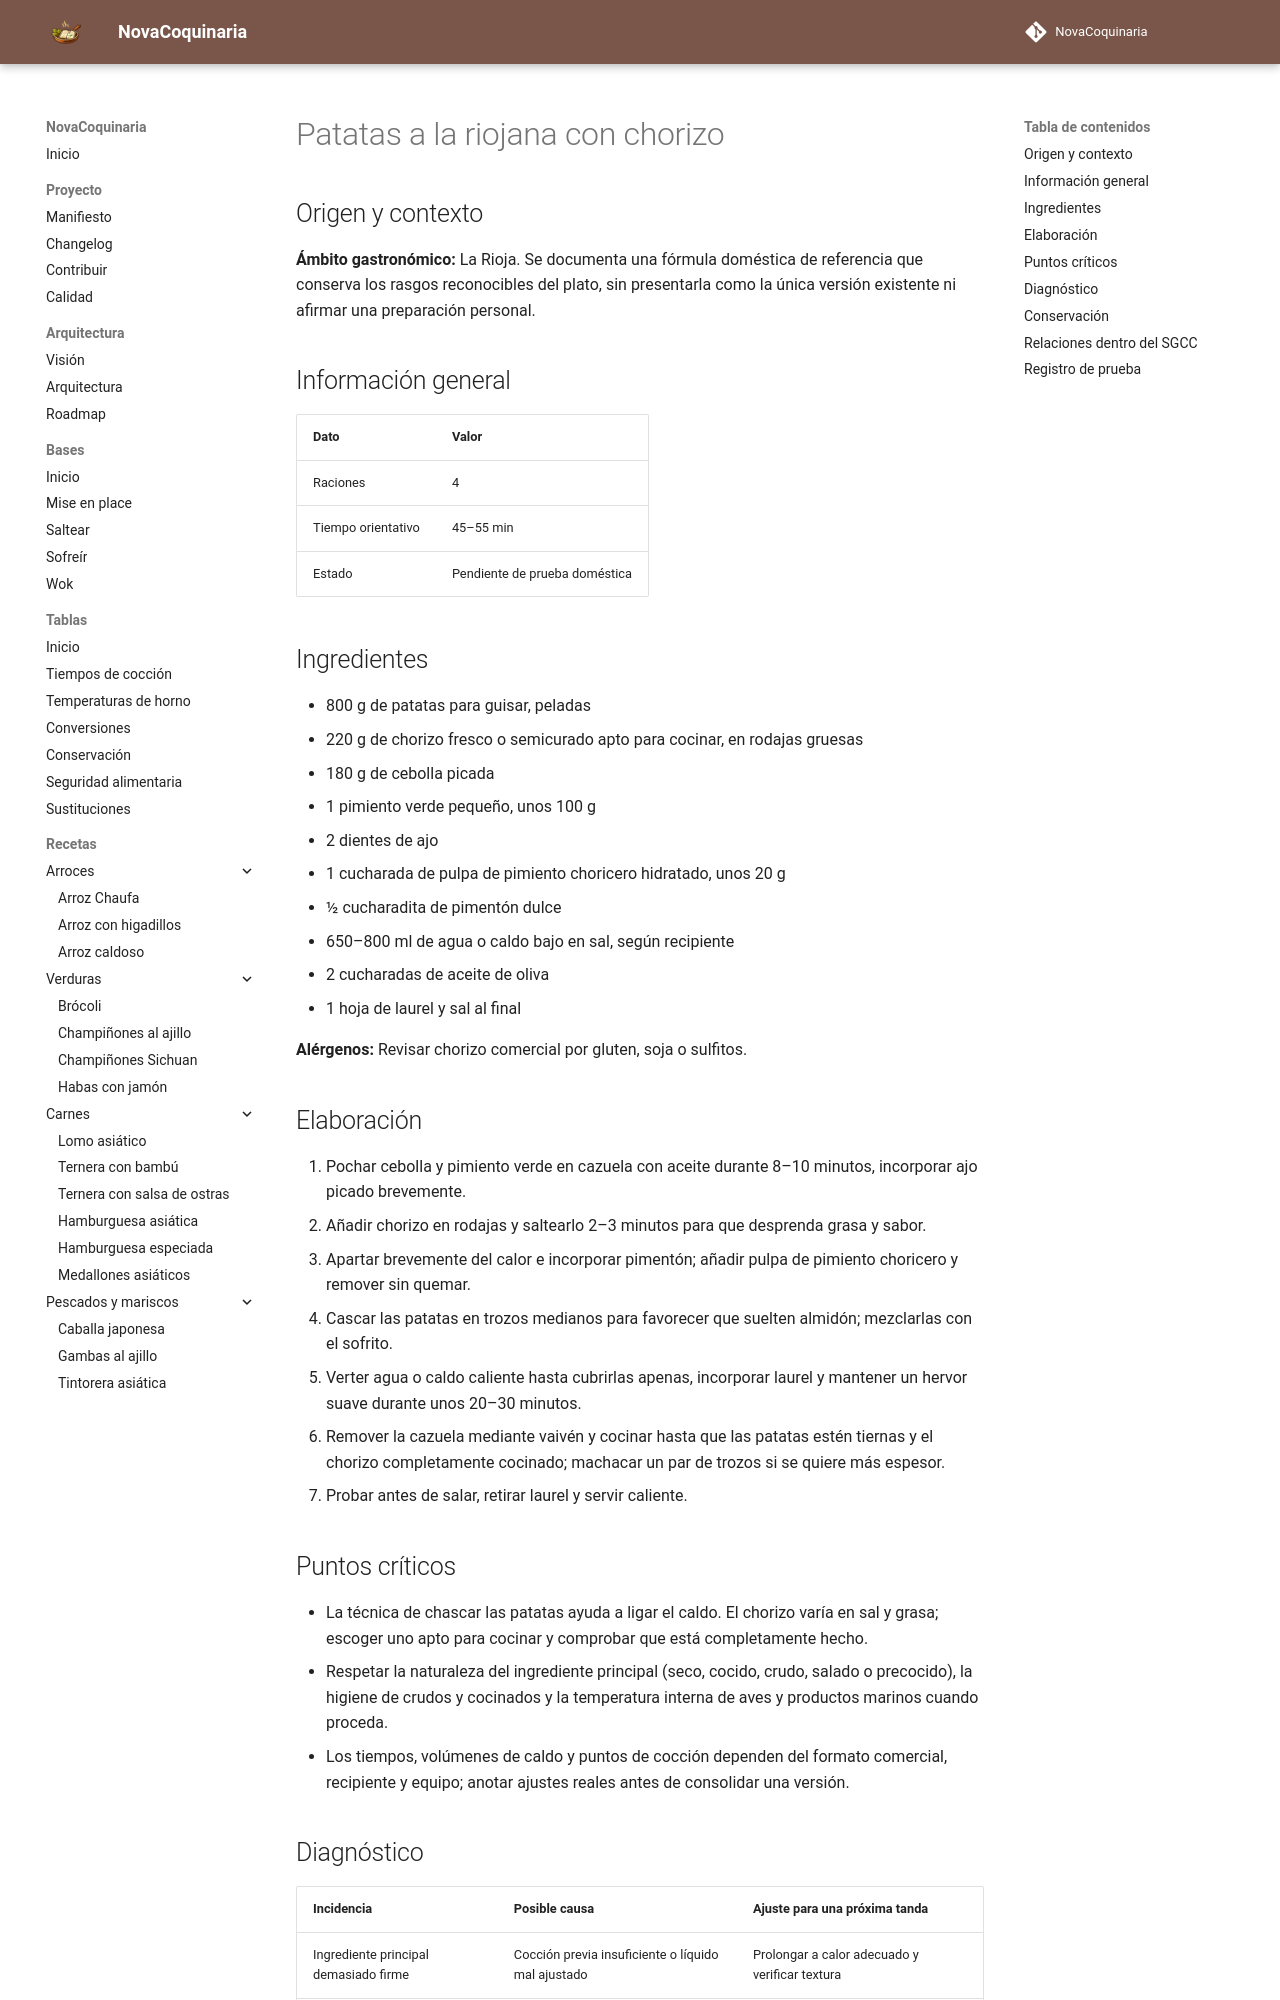

repository: fran-eliot/NovaCoquinaria · page: 04_Verduras/patatas_a_la_riojana_con_chorizo.html · generator: mkdocs

---
id: REC-422
tipo: receta
titulo: Patatas a la riojana con chorizo
categoria: Verduras
estado: borrador
version: 1.0.0
ultima_revision: 2026-11-15
etiquetas:
  - cocina-espanola
  - tradicional
  - receta-propuesta
  - pendiente-de-prueba
---

# Patatas a la riojana con chorizo

## Origen y contexto

**Ámbito gastronómico:** La Rioja. Se documenta una fórmula doméstica de referencia que conserva los rasgos reconocibles del plato, sin presentarla como la única versión existente ni afirmar una preparación personal.

## Información general

| Dato | Valor |
|---|---|
| Raciones | 4 |
| Tiempo orientativo | 45–55 min |
| Estado | Pendiente de prueba doméstica |

## Ingredientes

- 800 g de patatas para guisar, peladas
- 220 g de chorizo fresco o semicurado apto para cocinar, en rodajas gruesas
- 180 g de cebolla picada
- 1 pimiento verde pequeño, unos 100 g
- 2 dientes de ajo
- 1 cucharada de pulpa de pimiento choricero hidratado, unos 20 g
- ½ cucharadita de pimentón dulce
- 650–800 ml de agua o caldo bajo en sal, según recipiente
- 2 cucharadas de aceite de oliva
- 1 hoja de laurel y sal al final

**Alérgenos:** Revisar chorizo comercial por gluten, soja o sulfitos.

## Elaboración

1. Pochar cebolla y pimiento verde en cazuela con aceite durante 8–10 minutos, incorporar ajo picado brevemente.
2. Añadir chorizo en rodajas y saltearlo 2–3 minutos para que desprenda grasa y sabor.
3. Apartar brevemente del calor e incorporar pimentón; añadir pulpa de pimiento choricero y remover sin quemar.
4. Cascar las patatas en trozos medianos para favorecer que suelten almidón; mezclarlas con el sofrito.
5. Verter agua o caldo caliente hasta cubrirlas apenas, incorporar laurel y mantener un hervor suave durante unos 20–30 minutos.
6. Remover la cazuela mediante vaivén y cocinar hasta que las patatas estén tiernas y el chorizo completamente cocinado; machacar un par de trozos si se quiere más espesor.
7. Probar antes de salar, retirar laurel y servir caliente.

## Puntos críticos

- La técnica de chascar las patatas ayuda a ligar el caldo. El chorizo varía en sal y grasa; escoger uno apto para cocinar y comprobar que está completamente hecho.
- Respetar la naturaleza del ingrediente principal (seco, cocido, crudo, salado o precocido), la higiene de crudos y cocinados y la temperatura interna de aves y productos marinos cuando proceda.
- Los tiempos, volúmenes de caldo y puntos de cocción dependen del formato comercial, recipiente y equipo; anotar ajustes reales antes de consolidar una versión.
